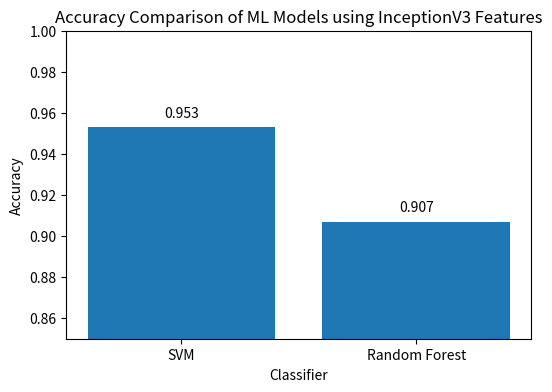

Generate this figure with matplotlib:
import matplotlib.pyplot as plt

models = ["SVM", "Random Forest"]
accuracies = [0.953, 0.907]

plt.figure(figsize=(6, 4))
plt.bar(models, accuracies)
plt.ylim(0.85, 1.0)

plt.xlabel("Classifier")
plt.ylabel("Accuracy")
plt.title("Accuracy Comparison of ML Models using InceptionV3 Features")

for i, v in enumerate(accuracies):
    plt.text(i, v + 0.005, f"{v:.3f}", ha="center")

plt.show()
